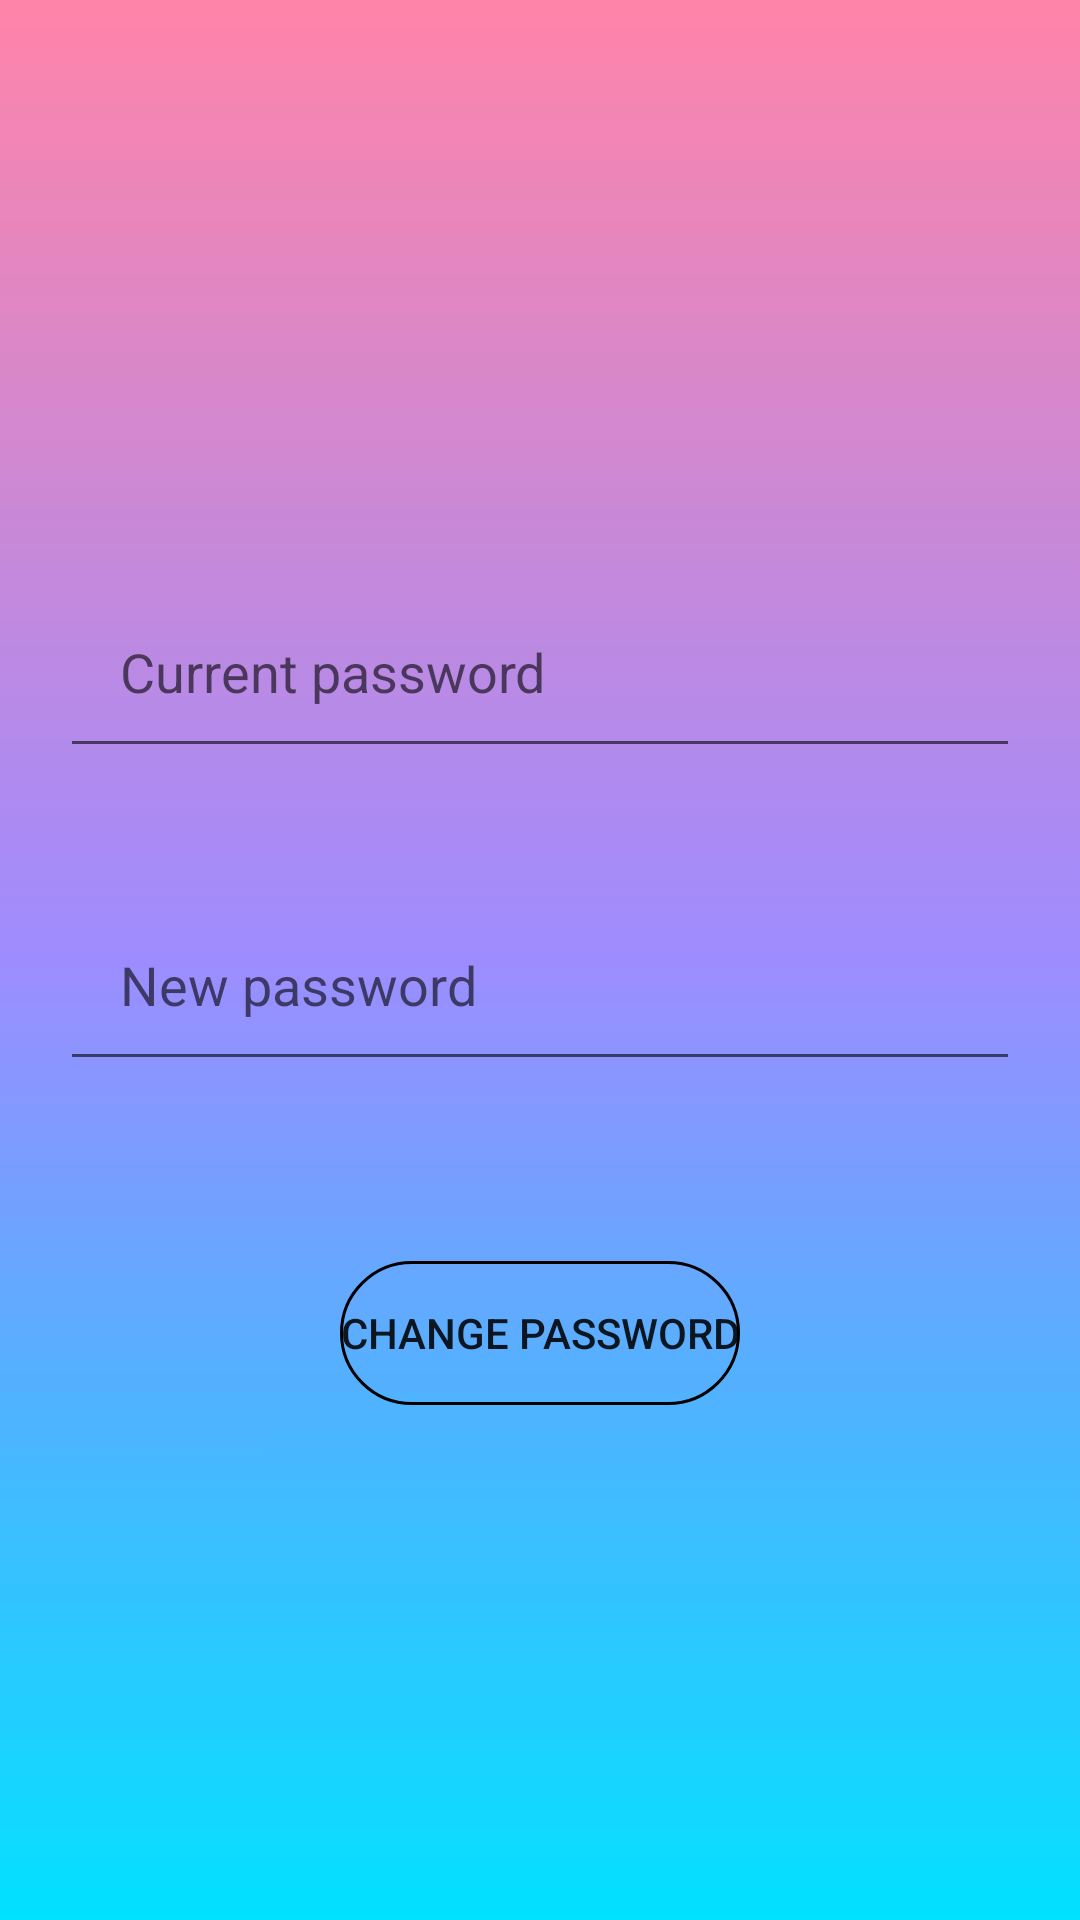

Android layout source for this screen:
<!-- AndroidManifest.xml: application theme Theme.FX -->
<!-- res/layout/activity_change_password.xml -->
<?xml version="1.0" encoding="utf-8"?>
<androidx.constraintlayout.widget.ConstraintLayout xmlns:android="http://schemas.android.com/apk/res/android"
    xmlns:app="http://schemas.android.com/apk/res-auto"
    xmlns:tools="http://schemas.android.com/tools"
    android:layout_width="match_parent"
    android:layout_height="match_parent"
    android:background="@drawable/background"
    tools:context=".ChangePasswordActivity">

    <LinearLayout
        android:layout_width="match_parent"
        android:layout_height="match_parent"
        android:orientation="vertical"
        android:gravity="center_vertical">

        <EditText
            android:id="@+id/Current_password"
            android:layout_width="match_parent"
            android:layout_height="wrap_content"
            android:hint="Current password"
            android:padding="20dp"
            android:layout_margin="20dp"
            android:inputType="textPassword"/>

        <EditText
            android:id="@+id/New_password"
            android:layout_width="match_parent"
            android:layout_height="wrap_content"
            android:hint="New password"
            android:padding="20dp"
            android:layout_margin="20dp"
            android:inputType="textPassword"/>

        <Button
            android:id="@+id/Change_password_button"
            android:layout_width="wrap_content"
            android:layout_height="wrap_content"
            android:text="Change password"
            android:layout_gravity="center_horizontal"
            android:layout_marginTop="40dp"
            android:background="@drawable/button_shape"/>


    </LinearLayout>
</androidx.constraintlayout.widget.ConstraintLayout>
<!-- resources referenced by this layout -->
<resources>
  <!-- drawable background: png bitmap (drawable-v24, 1482 bytes) -->
  <!-- drawable button_shape (drawable) -->
  <?xml version="1.0" encoding="utf-8"?>
  <shape xmlns:android="http://schemas.android.com/apk/res/android"
      android:shape="rectangle">
  
      <stroke
          android:width="1dp"
          android:color="@color/black"/>
      <corners
          android:radius="50dp"/>
      <solid
          android:color="@android:color/transparent"/>
  
  
  
  </shape>
  <style name="Theme.FX" parent="Theme.MaterialComponents.DayNight.DarkActionBar">
          
          <item name="colorPrimary">@color/purple_500</item>
          <item name="colorPrimaryVariant">@color/purple_700</item>
          <item name="colorOnPrimary">@color/white</item>
          
          <item name="colorSecondary">@color/teal_200</item>
          <item name="colorSecondaryVariant">@color/teal_700</item>
          <item name="colorOnSecondary">@color/black</item>
          
          <item name="android:statusBarColor" tools:targetApi="l">?attr/colorPrimaryVariant</item>
          
      </style>
  <!-- not gathered from this repository: default colours our renderer supplied (Android Studio template values) -->
  <color name="purple_500">#FF6200EE</color>
  <color name="purple_700">#FF3700B3</color>
  <color name="teal_200">#FF03DAC5</color>
  <color name="teal_700">#FF018786</color>
  <color name="black">#FF000000</color>
  <color name="white">#FFFFFFFF</color>
</resources>
